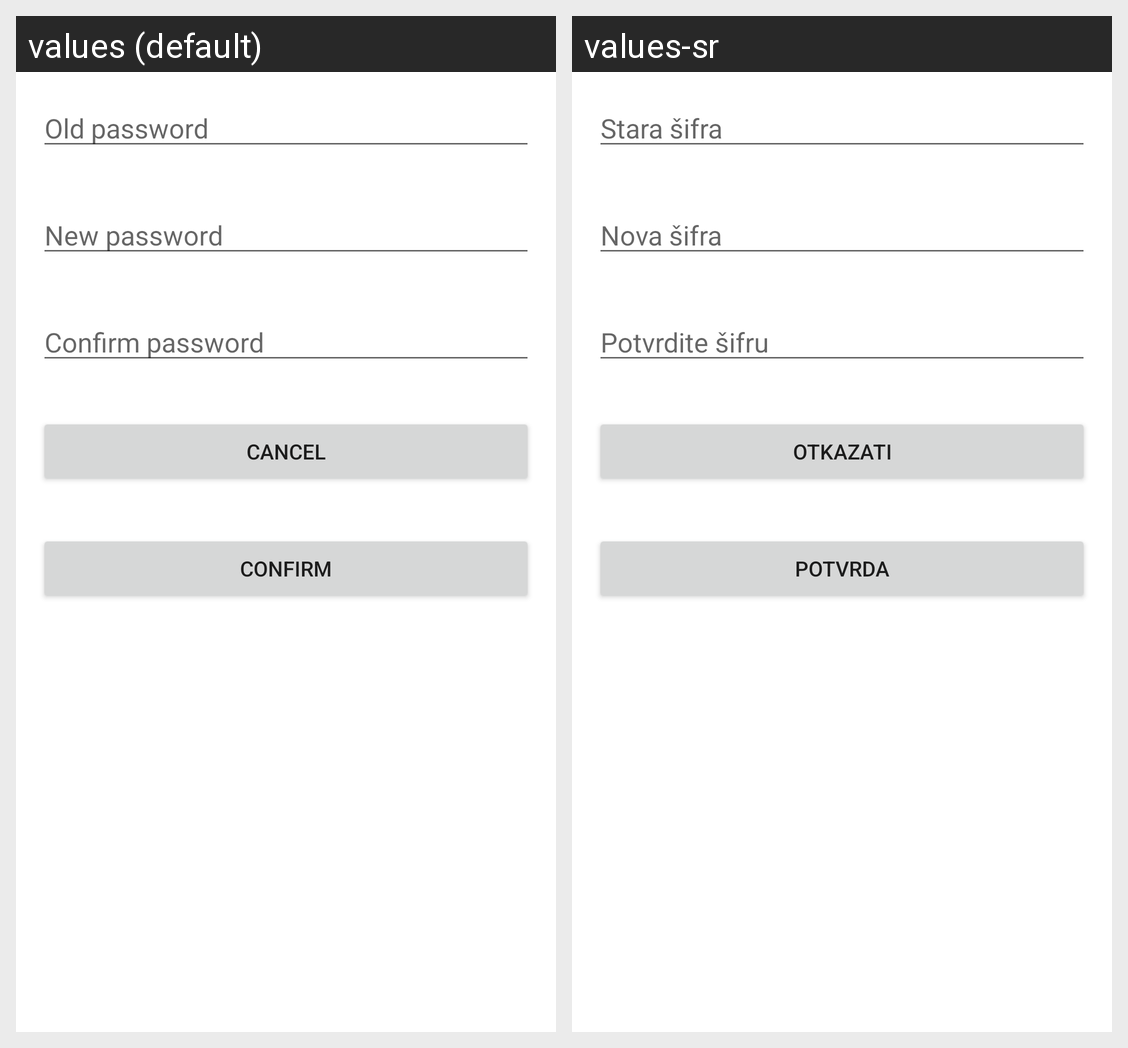

Strings drawn on this Android screen and how each of the app's shown locales translates them:
Android screen res/layout/dialog_change_pwd.xml rendered under 2 locales, left to right: values (default), values-sr. Device: Nexus 5 (rendered at 1080×1920; each locale shown at half size, 540×960, under a caption strip naming it); theme Theme.Mobilne2.
Strings drawn on this screen, with the default value and each locale's value (text and hints the layout hard-codes, and strings that could not be matched under every locale, appear in the picture but are not listed):

old_password
  values: Old password
  values-sr: Stara šifra

new_password
  values: New password
  values-sr: Nova šifra

confirm_password
  values: Confirm password
  values-sr: Potvrdite šifru

cancel
  values: Cancel
  values-sr: Otkazati

confirm
  values: Confirm
  values-sr: Potvrda
